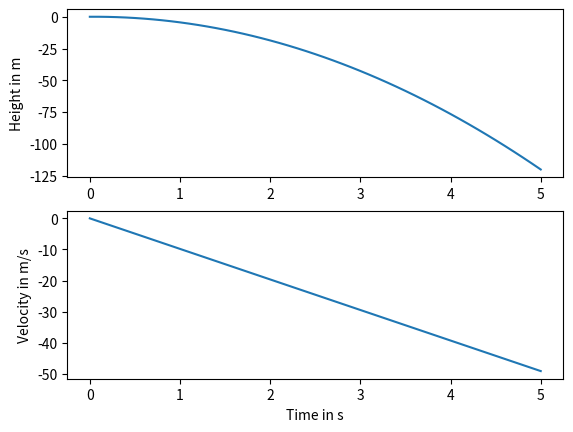

Write the Python code that produced this figure.
# -*- coding: utf-8 -*-
"""
Created on Wed Dec 14 21:54:31 2016

[redacted]
"""

# Modify the for loop below to 
# set the values of the t, x, and v
# arrays to implement the Forward 
# Euler Method for num_steps many steps.

# To see plots on your own computer, uncomment the two lines below...
import numpy
import matplotlib.pyplot


def forward_euler():
    h = 0.1 # s
    g = 9.81 # m / s2

    num_steps = 50

    t = numpy.zeros(num_steps + 1)
    x = numpy.zeros(num_steps + 1)
    v = numpy.zeros(num_steps + 1)

    for step in range(num_steps):
        t[step + 1] = step * h + h
        x[step + 1] = x[step] + v[step]*h
        v[step + 1] = v[step] - h *g
    return(t, x, v)

t, x, v = forward_euler()

def plot_me():
    axes_height = matplotlib.pyplot.subplot(211)
    matplotlib.pyplot.plot(t, x)
    axes_velocity = matplotlib.pyplot.subplot(212)
    matplotlib.pyplot.plot(t, v)
    axes_height.set_ylabel('Height in m')
    axes_velocity.set_ylabel('Velocity in m/s')
    axes_velocity.set_xlabel('Time in s')
    # Uncomment the line below when running locally.
    # matplotlib.pyplot.show() 

plot_me()